Labelled photos from "oily-dry-normal", an image-classification folder in arnoldmfumu-crypto/GlowUpAi. The possible labels are: dry, normal, oily.

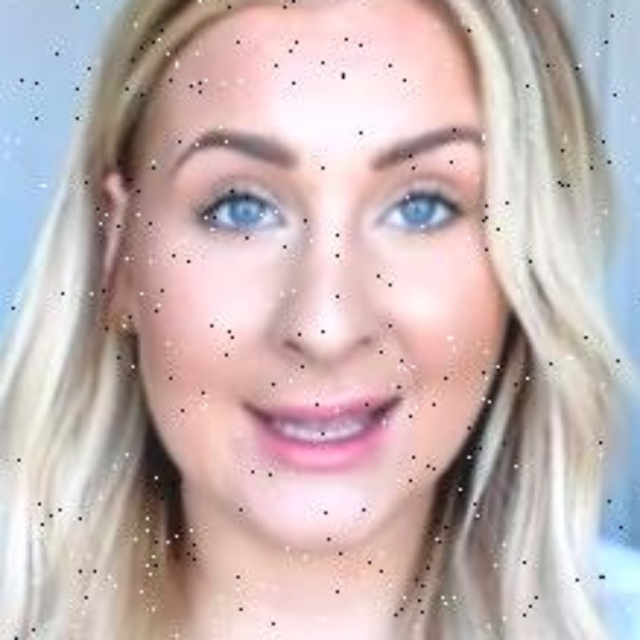
Label: normal

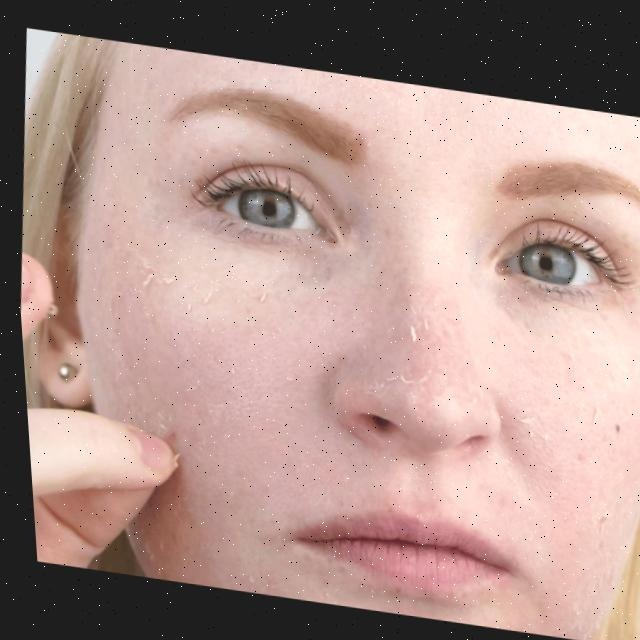
Label: dry

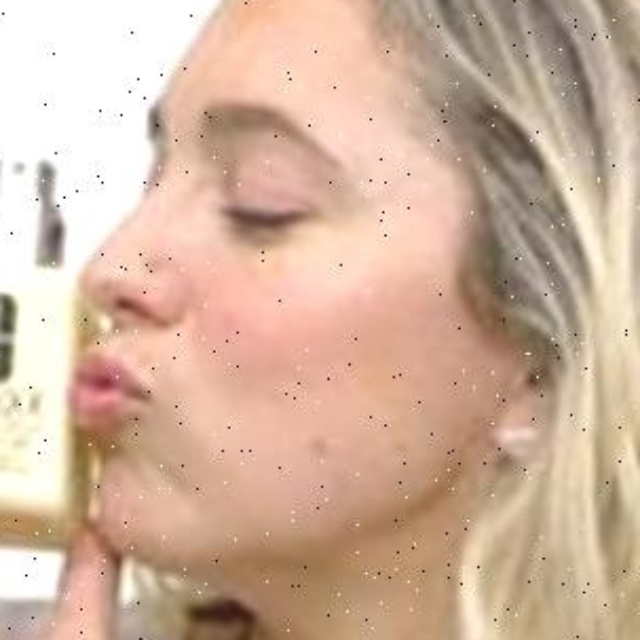
Label: oily

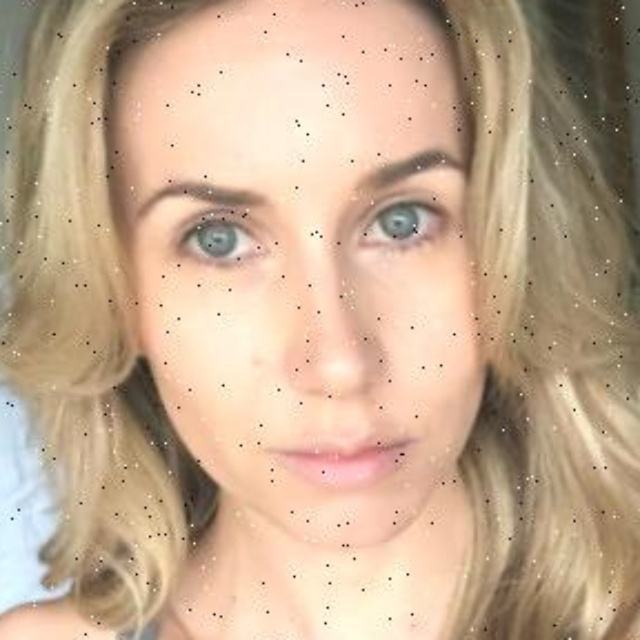
Label: normal

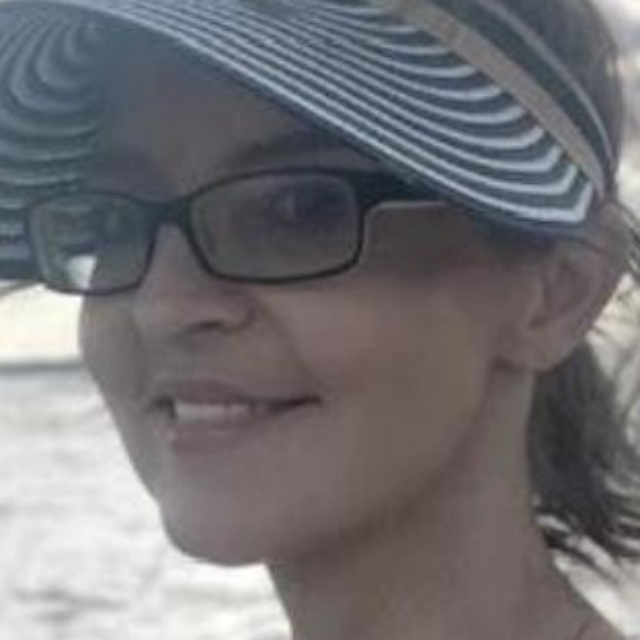
Label: dry

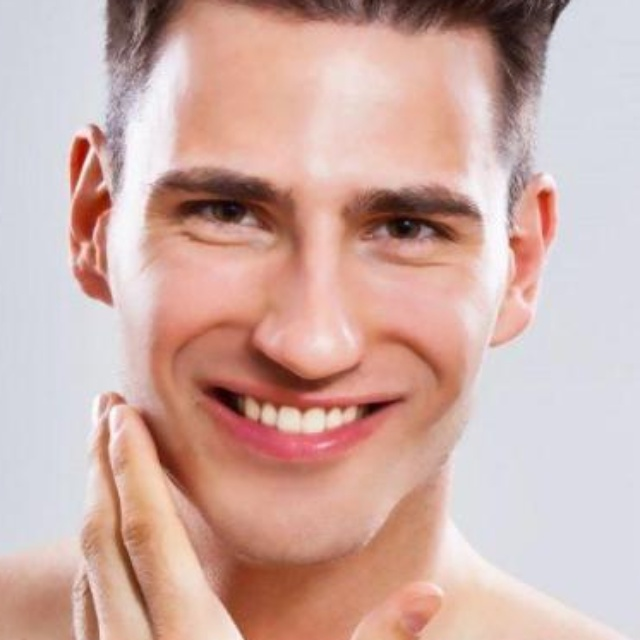
Label: oily
